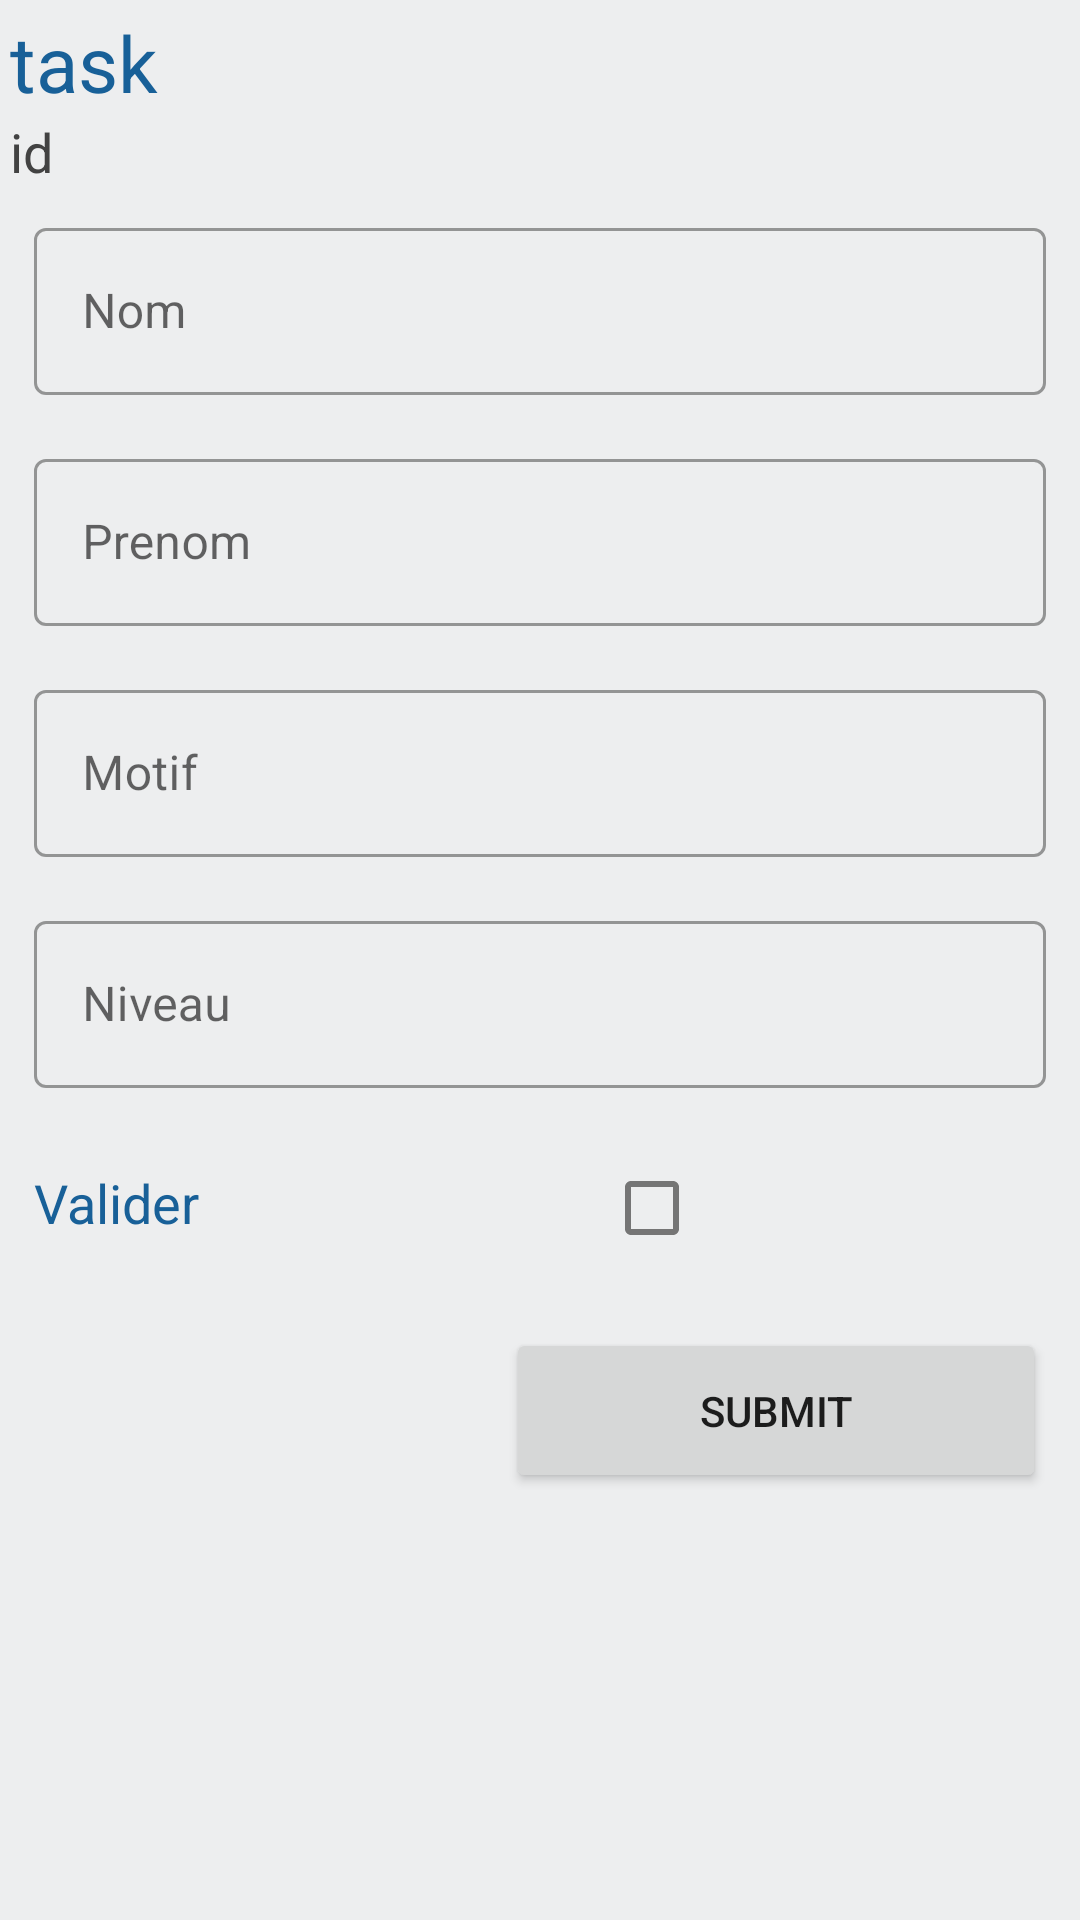

Reconstruct the res/layout file that produces this screen, plus the resources it refers to.
<!-- AndroidManifest.xml: application theme Theme.WeatherApp -->
<!-- res/layout/activity_verification_demande.xml -->
<?xml version="1.0" encoding="utf-8"?>
<LinearLayout xmlns:android="http://schemas.android.com/apk/res/android"
    xmlns:app="http://schemas.android.com/apk/res-auto"
    xmlns:tools="http://schemas.android.com/tools"
    android:layout_width="match_parent"
    android:layout_height="match_parent"
    android:orientation="vertical"
    android:padding="10px"
    android:background="#1201151E"
    tools:context="tn.scolarite.isi.activity.VerificationDemande">

    <TextView
        android:id="@+id/tv_name"
        android:layout_width="match_parent"
        android:layout_height="wrap_content"
        android:text="task"
        android:textColor="@color/black"
        android:textSize="26dp" />

    <TextView
        android:id="@+id/tv_id"
        android:layout_width="match_parent"
        android:layout_height="wrap_content"
        android:text="id"
        android:textColor="@color/cardview_dark_background"
        android:textSize="18dp" />

    <com.google.android.material.textfield.TextInputLayout
        style="@style/Widget.MaterialComponents.TextInputLayout.OutlinedBox"
        android:layout_width="match_parent"
        android:layout_height="wrap_content"
        android:layout_margin="8dp"
        android:hint="Nom ">

        <com.google.android.material.textfield.TextInputEditText
            android:id="@+id/edt_nom"
            android:layout_width="match_parent"
            android:layout_height="wrap_content"/>

    </com.google.android.material.textfield.TextInputLayout>
    <com.google.android.material.textfield.TextInputLayout
        style="@style/Widget.MaterialComponents.TextInputLayout.OutlinedBox"
        android:layout_width="match_parent"
        android:layout_height="wrap_content"
        android:layout_margin="8dp"
        android:hint="Prenom ">

        <com.google.android.material.textfield.TextInputEditText
            android:id="@+id/edt_prenom"
            android:layout_width="match_parent"
            android:layout_height="wrap_content"/>

    </com.google.android.material.textfield.TextInputLayout>
    <com.google.android.material.textfield.TextInputLayout
        style="@style/Widget.MaterialComponents.TextInputLayout.OutlinedBox"
        android:layout_width="match_parent"
        android:layout_height="wrap_content"
        android:layout_margin="8dp"
        android:hint="Motif ">

        <com.google.android.material.textfield.TextInputEditText
            android:id="@+id/edt_motif"
            android:layout_width="match_parent"
            android:layout_height="wrap_content"/>

    </com.google.android.material.textfield.TextInputLayout>
    <com.google.android.material.textfield.TextInputLayout
        style="@style/Widget.MaterialComponents.TextInputLayout.OutlinedBox"
        android:layout_width="match_parent"
        android:layout_height="wrap_content"
        android:layout_margin="8dp"
        android:hint="Niveau ">

        <com.google.android.material.textfield.TextInputEditText
            android:id="@+id/edt_niveau"
            android:layout_width="match_parent"
            android:layout_height="wrap_content"/>

    </com.google.android.material.textfield.TextInputLayout>
    <LinearLayout
        android:layout_width="match_parent"
        android:layout_height="wrap_content"
        android:orientation="horizontal"
        android:layout_margin="8dp">
        <TextView
            android:layout_width="75dp"
            android:layout_height="wrap_content"
            android:text="Valider"
            android:textColor="@color/black"
            android:textSize="18dp" />

        <com.google.android.material.checkbox.MaterialCheckBox
            android:id="@+id/chk_valider"
            android:layout_width="match_parent"
            android:layout_height="wrap_content"
            android:textColorHighlight="@android:color/holo_blue_dark"
            android:textColorLink="@android:color/holo_blue_dark" />

    </LinearLayout>
    <Button
        android:id="@+id/btn_submit"
        style="@style/Widget.AppCompat.Button"
        android:layout_width="180dp"
        android:layout_height="55dp"
        android:layout_margin="8dp"
        android:layout_gravity="right"
        android:text="Submit"/>
</LinearLayout>
<!-- resources referenced by this layout -->
<resources>
  <color name="black">#186098</color>
  <style name="Theme.WeatherApp" parent="Theme.MaterialComponents.DayNight.DarkActionBar">
          
          <item name="colorPrimary">@color/black</item>
          <item name="colorPrimaryVariant">@color/black</item>
          <item name="colorOnPrimary">@color/white</item>
          
          <item name="colorSecondary">@color/teal_200</item>
          <item name="colorSecondaryVariant">@color/teal_700</item>
          <item name="colorOnSecondary">@color/black</item>
          
          <item name="android:statusBarColor" tools:targetApi="l">?attr/colorPrimaryVariant</item>
          
      </style>
  <color name="white">#FFFFFFFF</color>
  <color name="teal_200">#FF03DAC5</color>
  <color name="teal_700">#FF018786</color>
</resources>
